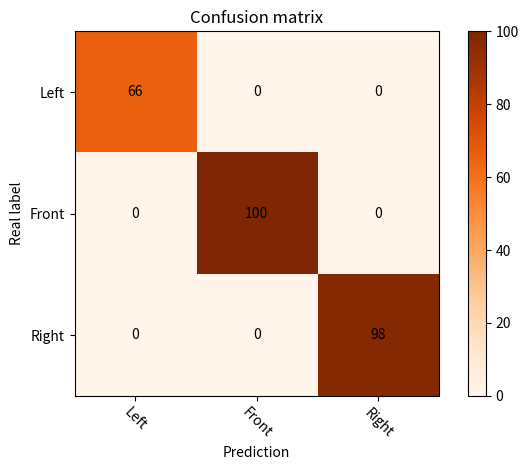

The script that saved this image:
#confusion_matrix
import numpy as np
import matplotlib.pyplot as plt
# classes = ['A','B','C','D','E']
# confusion_matrix = np.array([(9,1,3,4,0),(2,13,1,3,4),(1,4,10,0,13),(3,1,1,17,0),(0,0,0,1,14)],dtype=np.float64)


# 标签
classes=['Left','Front','Right']

# 标签的个数
classNamber=3 #表情的数量

# 在标签中的矩阵
confusion_matrix = np.array([
    (66,0, 0),
    (0,100,0),
    (0,0,98)
    ])

plt.imshow(confusion_matrix, interpolation='nearest', cmap=plt.cm.Oranges)  #按照像素显示出矩阵
plt.title('Confusion matrix')
plt.colorbar()
tick_marks = np.arange(len(classes))
plt.xticks(tick_marks, classes, rotation=-45)
plt.yticks(tick_marks, classes)

thresh = confusion_matrix.max() / 2.
#iters = [[i,j] for i in range(len(classes)) for j in range((classes))]
#ij配对，遍历矩阵迭代器
iters = np.reshape([[[i,j] for j in range(classNamber)] for i in range(classNamber)],(confusion_matrix.size,2))
for i, j in iters:
    plt.text(j, i, format(confusion_matrix[i, j]),va='center',ha='center')   #显示对应的数字

plt.ylabel('Real label')
plt.xlabel('Prediction')
plt.tight_layout()
plt.show()


